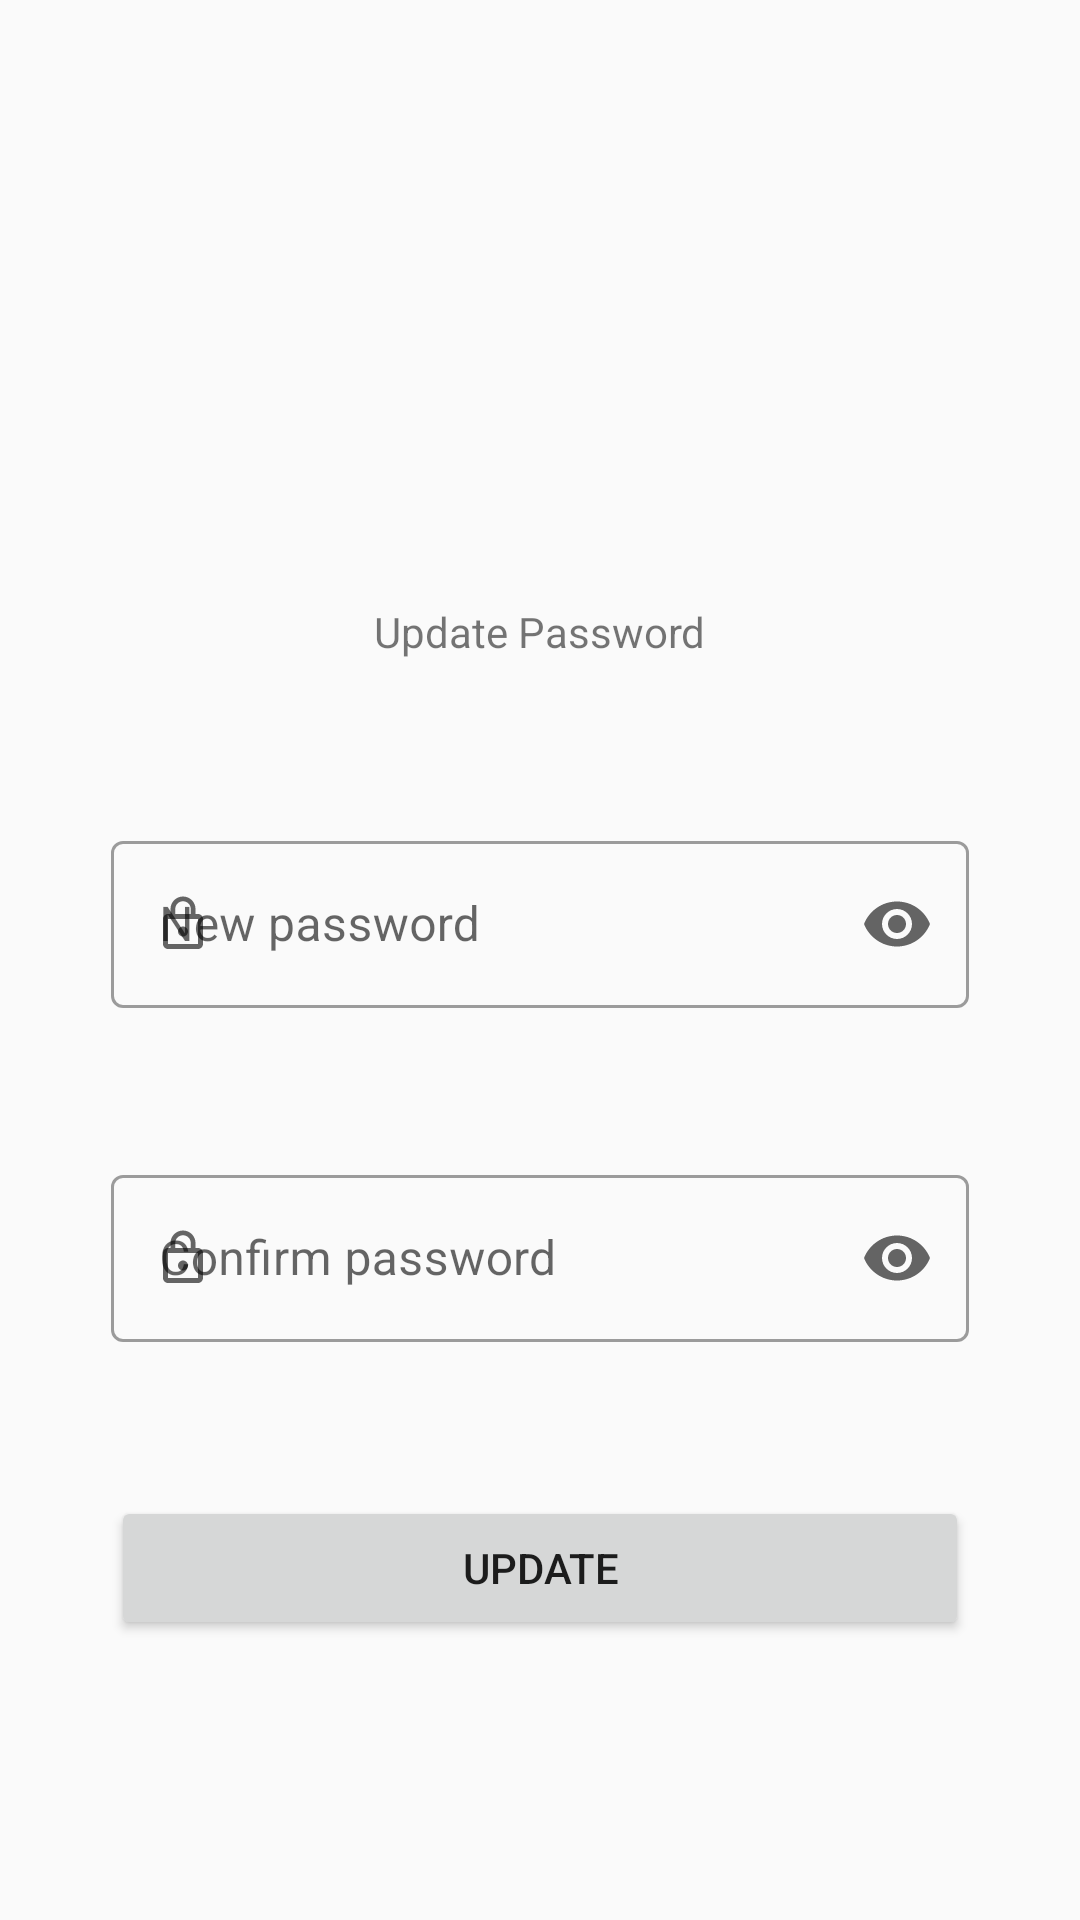

Produce the Android XML layout that renders to this screen, including the resource entries it uses.
<!-- AndroidManifest.xml: application theme AppTheme -->
<!-- res/layout/fragment_update_password.xml -->
<?xml version="1.0" encoding="utf-8"?>
<androidx.constraintlayout.widget.ConstraintLayout xmlns:android="http://schemas.android.com/apk/res/android"
    xmlns:app="http://schemas.android.com/apk/res-auto"
    xmlns:tools="http://schemas.android.com/tools"
    android:layout_width="match_parent"
    android:layout_height="match_parent"
    tools:context=".resetPassword.ui.UpdatePassword">


    <ImageView
        android:id="@+id/logo_update"
        android:layout_width="110dp"
        android:layout_height="110dp"
        android:layout_marginTop="68dp"
        android:src="@drawable/ic_launcher_background"
        app:layout_constraintEnd_toEndOf="parent"
        app:layout_constraintHorizontal_bias="0.5"
        app:layout_constraintStart_toStartOf="parent"
        app:layout_constraintTop_toTopOf="parent" />

    <TextView
        android:id="@+id/textView6"
        android:layout_width="wrap_content"
        android:layout_height="wrap_content"
        android:layout_marginTop="23dp"
        android:text="Update Password"
        app:layout_constraintEnd_toEndOf="parent"
        app:layout_constraintHorizontal_bias="0.5"
        app:layout_constraintStart_toStartOf="parent"
        app:layout_constraintTop_toBottomOf="@+id/logo_update" />

    <com.google.android.material.textfield.TextInputLayout
        android:id="@+id/textInputLayout3"
        android:layout_width="286dp"
        android:layout_height="wrap_content"
        android:layout_marginTop="55dp"
        app:errorEnabled="true"
        app:endIconMode="password_toggle"
        app:layout_constraintEnd_toEndOf="parent"
        app:layout_constraintHorizontal_bias="0.5"
        app:layout_constraintStart_toStartOf="parent"
        app:layout_constraintTop_toBottomOf="@+id/textView6"
        app:startIconDrawable="@drawable/ic_lock_outline_black_24dp"
        style="@style/Widget.MaterialComponents.TextInputLayout.OutlinedBox">

        <com.google.android.material.textfield.TextInputEditText
            android:id="@+id/updatePassword"
            android:layout_width="match_parent"
            android:layout_height="match_parent"
            android:hint="New password"
            android:inputType="textPassword" />
    </com.google.android.material.textfield.TextInputLayout>

    <com.google.android.material.textfield.TextInputLayout
        android:id="@+id/textInputLayput4"
        android:layout_width="286dp"
        android:layout_height="wrap_content"
        android:layout_marginTop="30dp"
        app:errorEnabled="true"
        app:endIconMode="password_toggle"
        app:layout_constraintEnd_toEndOf="parent"
        app:layout_constraintHorizontal_bias="0.5"
        app:layout_constraintStart_toStartOf="parent"
        app:layout_constraintTop_toBottomOf="@+id/textInputLayout3"
        app:startIconDrawable="@drawable/ic_lock_outline_black_24dp"
        style="@style/Widget.MaterialComponents.TextInputLayout.OutlinedBox">

        <com.google.android.material.textfield.TextInputEditText
            android:id="@+id/updateConfirmPassword"
            android:layout_width="match_parent"
            android:layout_height="match_parent"
            android:hint="Confirm password"
            android:inputType="textPassword"/>
    </com.google.android.material.textfield.TextInputLayout>

    <Button
        android:id="@+id/updateButton"
        android:layout_width="286dp"
        android:layout_height="wrap_content"
        android:layout_marginTop="31dp"
        android:text="Update"
        app:layout_constraintEnd_toEndOf="parent"
        app:layout_constraintHorizontal_bias="0.5"
        app:layout_constraintStart_toStartOf="parent"
        app:layout_constraintTop_toBottomOf="@+id/textInputLayput4" />
</androidx.constraintlayout.widget.ConstraintLayout>
<!-- resources referenced by this layout -->
<resources>
  <!-- drawable ic_lock_outline_black_24dp (drawable) -->
  <vector xmlns:android="http://schemas.android.com/apk/res/android"
          android:width="40dp"
          android:height="40dp"
          android:viewportWidth="24.0"
          android:viewportHeight="24.0">
      <group
          android:scaleY="0.5"
          android:scaleX="0.5"
          android:pivotY="12"
          android:pivotX="12">
      <path
          android:fillColor="#716D6D"
          android:pathData="M12,17c1.1,0 2,-0.9 2,-2s-0.9,-2 -2,-2 -2,0.9 -2,2 0.9,2 2,2zM18,8h-1L17,6c0,-2.76 -2.24,-5 -5,-5S7,3.24 7,6v2L6,8c-1.1,0 -2,0.9 -2,2v10c0,1.1 0.9,2 2,2h12c1.1,0 2,-0.9 2,-2L20,10c0,-1.1 -0.9,-2 -2,-2zM8.9,6c0,-1.71 1.39,-3.1 3.1,-3.1s3.1,1.39 3.1,3.1v2L8.9,8L8.9,6zM18,20L6,20L6,10h12v10z"/>
      </group>
  </vector>
  <style name="AppTheme" parent="Theme.MaterialComponents.DayNight.Bridge">
          
          <item name="colorPrimary">@color/colorPrimary</item>
          <item name="colorPrimaryDark">@color/colorPrimaryDark</item>
          <item name="colorAccent">@color/colorAccent</item>
      </style>
  <!-- not gathered from this repository: default colours our renderer supplied (Android Studio template values) -->
  <color name="colorPrimary">#FF6200EE</color>
  <color name="colorPrimaryDark">#FF3700B3</color>
  <color name="colorAccent">#FF03DAC5</color>
</resources>
